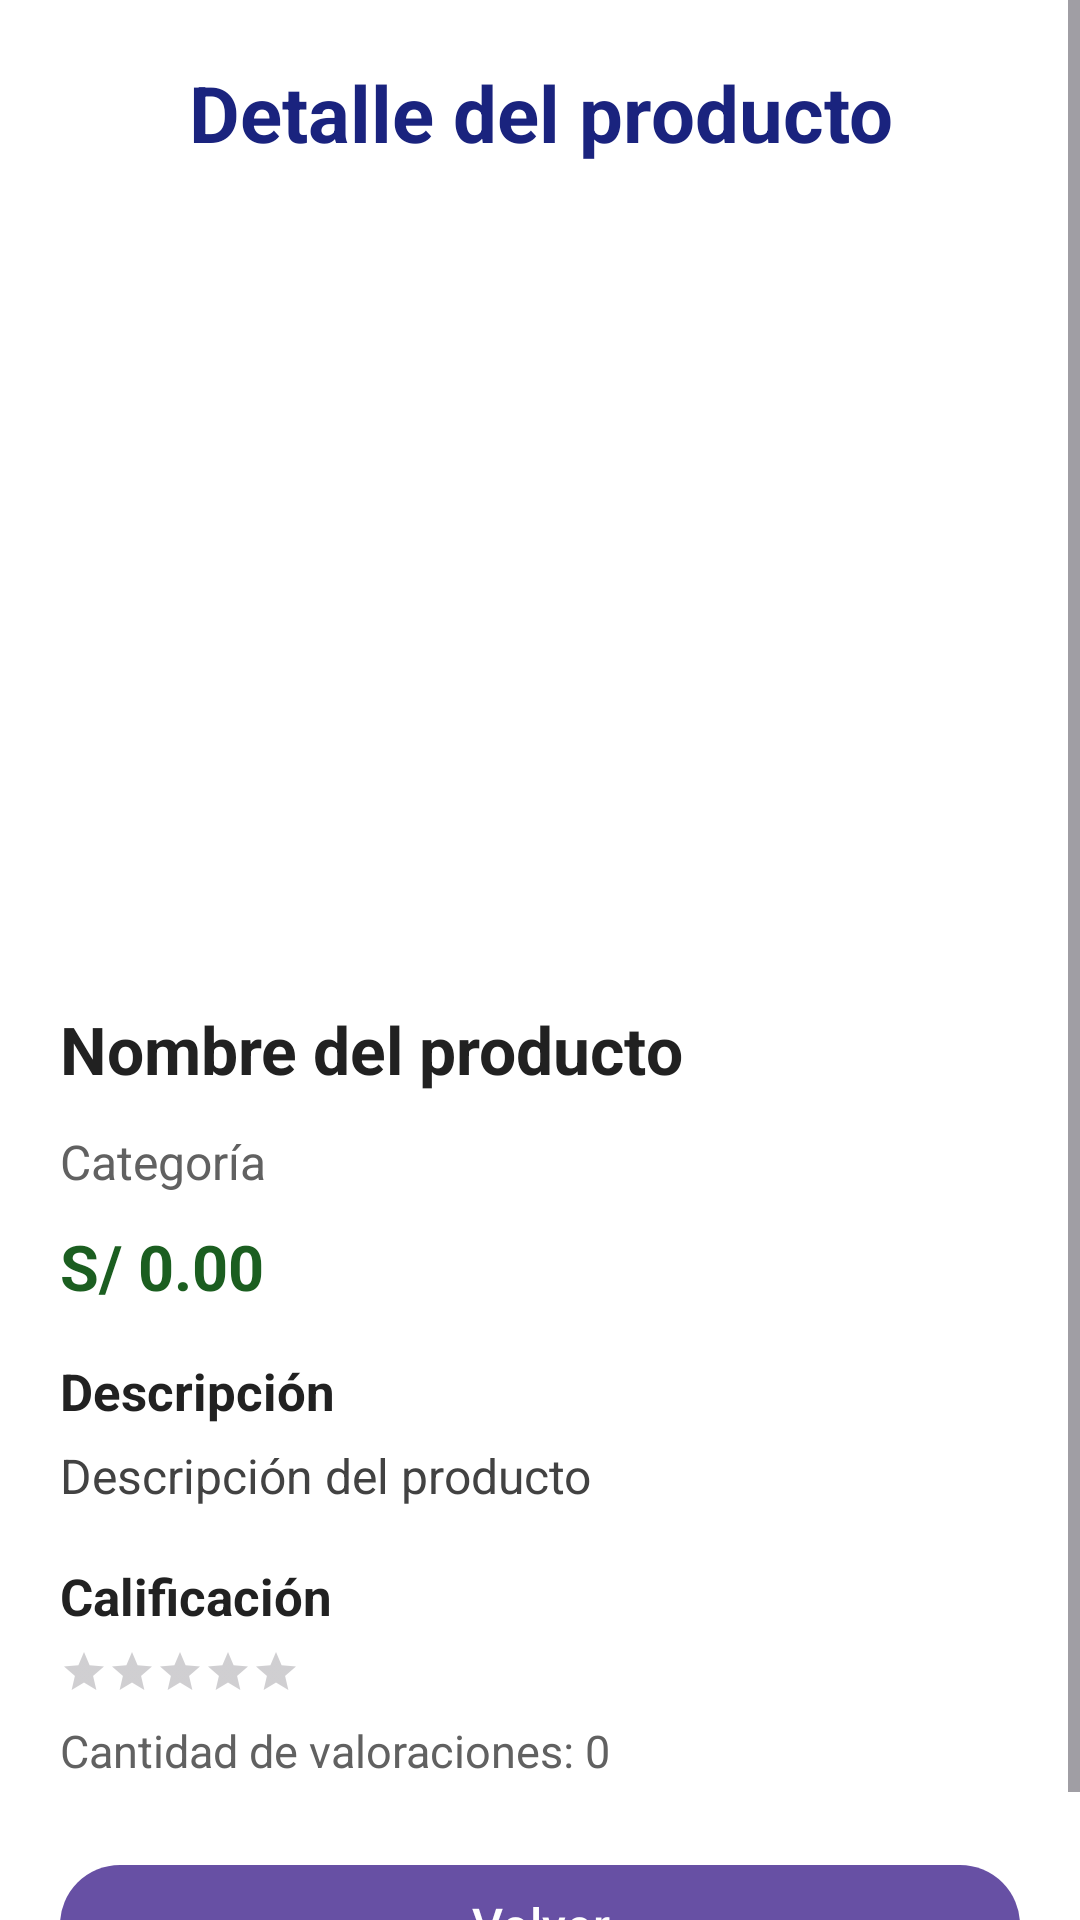

Produce the Android XML layout that renders to this screen, including the resource entries it uses.
<!-- AndroidManifest.xml: application theme Theme.IdatDemo -->
<!-- res/layout/activity_producto_seleccionado.xml -->
<?xml version="1.0" encoding="utf-8"?>
<ScrollView
    xmlns:android="http://schemas.android.com/apk/res/android"
    xmlns:tools="http://schemas.android.com/tools"
    android:id="@+id/main"
    android:layout_width="match_parent"
    android:layout_height="match_parent"
    android:fillViewport="true"
    android:background="@color/white"
    tools:context=".ProductoSeleccionadoActivity">

    <LinearLayout
        android:layout_width="match_parent"
        android:layout_height="wrap_content"
        android:orientation="vertical"
        android:padding="20dp">

        <TextView
            android:layout_width="match_parent"
            android:layout_height="wrap_content"
            android:text="Detalle del producto"
            android:textAlignment="center"
            android:textSize="26sp"
            android:textStyle="bold"
            android:textColor="#1A237E"
            android:layout_marginBottom="20dp"/>

        <ImageView
            android:id="@+id/ivDetalleProducto"
            android:layout_width="match_parent"
            android:layout_height="240dp"
            android:scaleType="centerInside"
            android:contentDescription="Imagen del producto"
            android:layout_marginBottom="20dp"/>

        <TextView
            android:id="@+id/tvDetalleTitulo"
            android:layout_width="match_parent"
            android:layout_height="wrap_content"
            android:text="Nombre del producto"
            android:textSize="22sp"
            android:textStyle="bold"
            android:textColor="#212121"
            android:layout_marginBottom="12dp"/>

        <TextView
            android:id="@+id/tvDetalleCategoria"
            android:layout_width="match_parent"
            android:layout_height="wrap_content"
            android:text="Categoría"
            android:textSize="16sp"
            android:textColor="#616161"
            android:layout_marginBottom="10dp"/>

        <TextView
            android:id="@+id/tvDetallePrecio"
            android:layout_width="match_parent"
            android:layout_height="wrap_content"
            android:text="S/ 0.00"
            android:textSize="21sp"
            android:textStyle="bold"
            android:textColor="#1B5E20"
            android:layout_marginBottom="16dp"/>

        <TextView
            android:layout_width="match_parent"
            android:layout_height="wrap_content"
            android:text="Descripción"
            android:textSize="17sp"
            android:textStyle="bold"
            android:textColor="#212121"
            android:layout_marginBottom="6dp"/>

        <TextView
            android:id="@+id/tvDetalleDescripcion"
            android:layout_width="match_parent"
            android:layout_height="wrap_content"
            android:text="Descripción del producto"
            android:textSize="16sp"
            android:textColor="#424242"
            android:lineSpacingExtra="4dp"
            android:layout_marginBottom="18dp"/>

        <TextView
            android:layout_width="match_parent"
            android:layout_height="wrap_content"
            android:text="Calificación"
            android:textSize="17sp"
            android:textStyle="bold"
            android:textColor="#212121"
            android:layout_marginBottom="6dp"/>

        <RatingBar
            android:id="@+id/rbDetalleCalificacion"
            style="@style/Widget.AppCompat.RatingBar.Small"
            android:layout_width="wrap_content"
            android:layout_height="wrap_content"
            android:numStars="5"
            android:stepSize="0.1"
            android:isIndicator="true"
            android:layout_marginBottom="8dp"/>

        <TextView
            android:id="@+id/tvDetalleCantidad"
            android:layout_width="match_parent"
            android:layout_height="wrap_content"
            android:text="Cantidad de valoraciones: 0"
            android:textSize="15sp"
            android:textColor="#616161"
            android:layout_marginBottom="24dp"/>

        <com.google.android.material.button.MaterialButton
            android:id="@+id/btnVolver"
            android:layout_width="match_parent"
            android:layout_height="wrap_content"
            android:text="Volver"
            android:textSize="16sp"/>

    </LinearLayout>

</ScrollView>
<!-- resources referenced by this layout -->
<resources>
  <style name="Theme.IdatDemo" parent="Base.Theme.IdatDemo" />
  <style name="Base.Theme.IdatDemo" parent="Theme.Material3.DayNight.NoActionBar">
          
          
      </style>
  <!-- not gathered from this repository: default colours our renderer supplied (Android Studio template values) -->
  <color name="white">#FFFFFFFF</color>
</resources>
